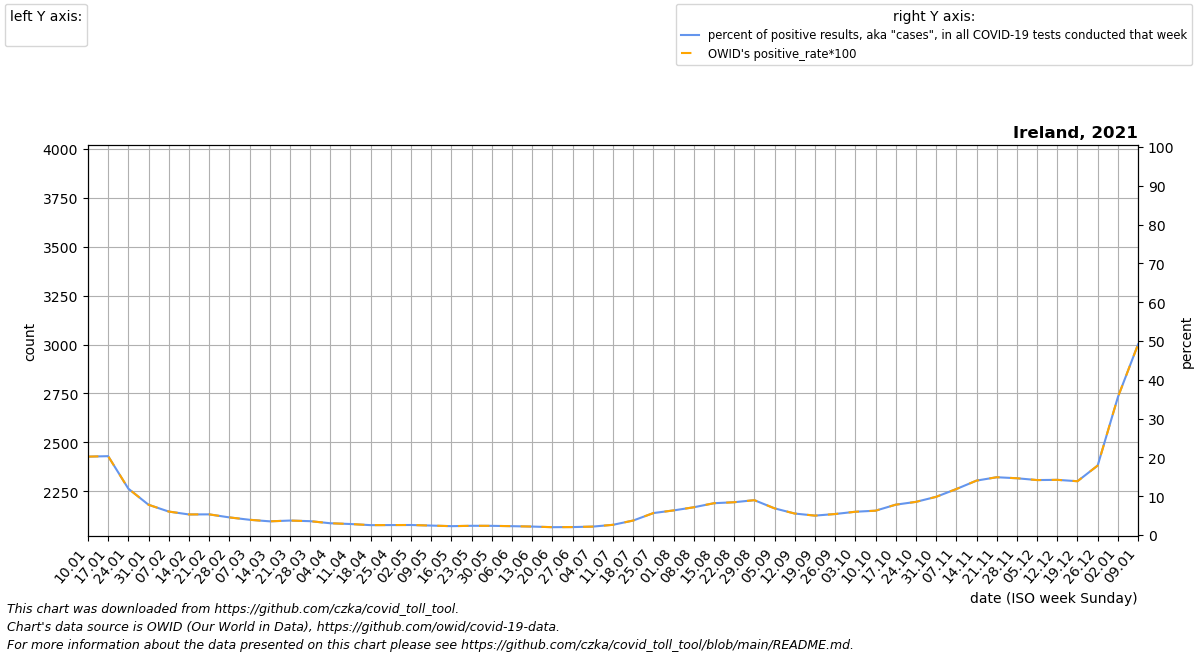

The table this chart was drawn from, first rows:
date, location, time_unit, time, deaths_2010_all_ages, deaths_2011_all_ages, deaths_2012_all_ages, deaths_2013_all_ages, deaths_2014_all_ages, deaths_2015_all_ages, deaths_2016_all_ages, deaths_2017_all_ages, deaths_2018_all_ages, deaths_2019_all_ages, deaths_2020_all_ages, deaths_2021_all_ages, deaths_2022_all_ages, new_deaths, new_cases_smoothed, new_tests_smoothed, positive_test_percent, stringency_index, people_vaccinated, people_fully_vaccinated
2021-01-10, Ireland, monthly, 1, , , , , , , 2766, 3093, 3065, 2653, 3052, 3036, , 405.5, 34963, 171269, 20.2, 87.17, 28237, 50.29
2021-01-17, Ireland, monthly, 2, , , , , , , 2880, 3176, 3171, 2748, 3031, 3334, , 627.0, 35004, 171377, 20.32, 85.19, 85231, 81.71
2021-01-24, Ireland, monthly, 3, , , , , , , 2995, 3259, 3276, 2844, 3010, 3632, , 848.5, 18794, 156901, 11.95, 85.19, 133013, 1941
2021-01-31, Ireland, monthly, 4, , , , , , , 3110, 3342, 3382, 2940, 2989, 3929, , 1070, 11057, 141305, 7.8, 87.56, 153400, 27238
2021-02-07, Ireland, monthly, 5, , , , , , 2967, 3026, 3425, 3488, 3035, 2968, 3734, , 1056, 7955, 131429, 6.045, 87.96, 161240, 78834
2021-02-14, Ireland, monthly, 6, , , , , , 2914, 2941, 3202, 3328, 2930, 2885, 3538, , 1041, 6306, 118889, 5.302, 87.96, 182271, 97575
2021-02-21, Ireland, monthly, 7, , , , , , 2862, 2857, 2978, 3169, 2825, 2802, 3342, , 1026, 5796, 108805, 5.326, 87.96, 217978, 129311
2021-02-28, Ireland, monthly, 8, , , , , , 2809, 2772, 2755, 3010, 2720, 2718, 3147, , 1012, 4919, 108473, 4.544, 87.96, 283144, 149522
2021-03-07, Ireland, monthly, 9, , , , , , 2756, 2688, 2532, 2850, 2615, 2635, 3044, , 883.2, 4092, 103943, 3.932, 84.26, 362106, 158364
2021-03-14, Ireland, monthly, 10, , , , , , 2780, 2728, 2550, 2886, 2632, 2684, 2941, , 754.4, 3495, 99027, 3.529, 84.26, 443222, 169974
2021-03-21, Ireland, monthly, 11, , , , , , 2804, 2767, 2568, 2922, 2650, 2733, 2837, , 625.6, 3633, 97505, 3.727, 84.26, 499739, 185456
2021-03-28, Ireland, monthly, 12, , , , , , 2827, 2806, 2586, 2958, 2668, 2783, 2734, , 496.8, 3943, 111034, 3.57, 84.26, 573145, 222356
2021-04-04, Ireland, monthly, 13, , , , , , 2851, 2846, 2604, 2994, 2685, 2832, 2631, , 368.0, 3811, 125586, 3.035, 84.26, 673866, 278248
2021-04-11, Ireland, monthly, 14, , , , , , 2875, 2768, 2556, 2914, 2649, 2881, 2604, , 330.0, 3171, 111698, 2.836, 84.26, 759953, 324262
2021-04-18, Ireland, monthly, 15, , , , , , 2776, 2690, 2509, 2835, 2613, 3030, 2578, , 292.0, 2698, 105924, 2.546, 80.56, 864141, 367469
2021-04-25, Ireland, monthly, 16, , , , , , 2676, 2611, 2462, 2755, 2576, 3180, 2552, , 254.0, 2815, 109612, 2.566, 80.56, 996752, 415323
2021-05-02, Ireland, monthly, 17, , , , , , 2577, 2533, 2414, 2676, 2540, 3330, 2525, , 216.0, 3156, 122283, 2.583, 80.56, 1161467, 466268
2021-05-09, Ireland, monthly, 18, , , , , , 2478, 2524, 2406, 2596, 2504, 3479, 2545, , 180.4, 3093, 126903, 2.438, 80.56, 1344449, 522791
2021-05-16, Ireland, monthly, 19, , , , , , 2493, 2515, 2399, 2543, 2541, 3271, 2566, , 144.8, 2941, 128651, 2.286, 55.56, 1562670, 617421
2021-05-23, Ireland, monthly, 20, , , , , , 2508, 2507, 2391, 2490, 2578, 3063, 2586, , 109.2, 2998, 125962, 2.38, 55.56, 1801425, 731658
2021-05-30, Ireland, monthly, 21, , , , , , 2524, 2498, 2384, 2438, 2615, 2855, 2607, , 73.6, 2962, 125144, 2.367, 55.56, 1994768, 889524
2021-06-06, Ireland, monthly, 22, , , , , , 2539, 2489, 2376, 2385, 2652, 2647, 2627, , 38.0, 2867, 125777, 2.28, 55.56, 2166203, 1012753
2021-06-13, Ireland, monthly, 23, , , , , , 2479, 2433, 2340, 2362, 2585, 2557, 2545, , 42.75, 2501, 114499, 2.181, 50.0, 2329304, 1141056
2021-06-20, Ireland, monthly, 24, , , , , , 2420, 2378, 2303, 2338, 2518, 2467, 2464, , 47.5, 2190, 108247, 2.023, 50.0, 2436841, 1386384
2021-06-27, Ireland, monthly, 25, , , , , , 2360, 2322, 2266, 2314, 2452, 2376, 2382, , 52.25, 2230, 108707, 2.052, 50.0, 2540501, 1658109
2021-07-04, Ireland, monthly, 26, , , , , , 2301, 2266, 2230, 2291, 2385, 2286, 2300, , 57.0, 2599, 119459, 2.171, 49.21, 2664947, 1911582
2021-07-11, Ireland, monthly, 27, , , , , , 2241, 2275, 2227, 2300, 2373, 2196, 2371, , 52.0, 3391, 128635, 2.635, 44.44, 2787183, 2205742
2021-07-18, Ireland, monthly, 28, , , , , , 2221, 2284, 2225, 2308, 2361, 2212, 2442, , 47.0, 4941, 132157, 3.736, 44.44, 2958208, 2460517
2021-07-25, Ireland, monthly, 29, , , , , , 2200, 2292, 2222, 2317, 2350, 2228, 2514, , 42.0, 8124, 143331, 5.663, 44.44, 3167937, 2634282
2021-08-01, Ireland, monthly, 30, , , , , , 2180, 2301, 2220, 2325, 2338, 2244, 2585, , 37.0, 8891, 140266, 6.343, 44.44, 3335961, 2792188
2021-08-08, Ireland, monthly, 31, , , , , , 2160, 2277, 2217, 2334, 2326, 2260, 2585, , 41.0, 9312, 130149, 7.154, 44.44, 3448671, 2933466
2021-08-15, Ireland, monthly, 32, , , , , , 2185, 2253, 2239, 2312, 2321, 2276, 2585, , 45.0, 11697, 142552, 8.199, 44.44, 3519832, 3094484
2021-08-22, Ireland, monthly, 33, , , , , , 2210, 2230, 2261, 2289, 2316, 2292, 2586, , 49.0, 12323, 145799, 8.453, 44.44, 3612924, 3239099
2021-08-29, Ireland, monthly, 34, , , , , , 2236, 2206, 2283, 2266, 2312, 2308, 2586, , 53.0, 12729, 141715, 8.982, 44.44, 3685437, 3359561
2021-09-05, Ireland, monthly, 35, , , , , , 2261, 2182, 2305, 2244, 2307, 2324, 2586, , 57.0, 9607, 139764, 6.871, 44.44, 3728985, 3448093
2021-09-12, Ireland, monthly, 36, , , , , , 2286, 2220, 2308, 2257, 2323, 2340, 2609, , 82.0, 8530, 153311, 5.535, 44.44, 3753394, 3534265
2021-09-19, Ireland, monthly, 37, , , , , , 2298, 2258, 2312, 2270, 2339, 2341, 2632, , 107.0, 8700, 174052, 5.004, 44.44, 3769618, 3614373
2021-09-26, Ireland, monthly, 38, , , , , , 2310, 2295, 2316, 2282, 2354, 2342, 2655, , 132.0, 9577, 176788, 5.416, 40.74, 3782587, 3672358
2021-10-03, Ireland, monthly, 39, , , , , , 2321, 2333, 2319, 2295, 2370, 2344, 2678, , 157.0, 9201, 153870, 6, 40.74, 3793930, 3708123
2021-10-10, Ireland, monthly, 40, , , , , , 2333, 2346, 2366, 2333, 2386, 2345, 2745, , 164.5, 8665, 138122, 6.271, 40.74, 3801694, 3728279
2021-10-17, Ireland, monthly, 41, , , , , , 2382, 2359, 2414, 2370, 2446, 2434, 2812, , 172.0, 11310, 144443, 7.824, 40.74, 3808147, 3743308
2021-10-24, Ireland, monthly, 42, , , , , , 2430, 2371, 2461, 2408, 2506, 2524, 2879, , 179.5, 13639, 159518, 8.544, 39.55, 3818462, 3756933
2021-10-31, Ireland, monthly, 43, , , , , , 2478, 2384, 2509, 2445, 2567, 2613, 2946, , 187.0, 15020, 152694, 9.842, 41.66, 3830175, 3767060
2021-11-07, Ireland, monthly, 44, , , , , , 2527, 2397, 2556, 2483, 2627, 2702, 2924, , 192.8, 20399, 171654, 11.85, 44.44, 3839432, 3774086
2021-11-14, Ireland, monthly, 45, , , , , , 2484, 2426, 2537, 2494, 2644, 2663, 2903, , 198.6, 26705, 190250, 14.02, 44.44, 3848631, 3781438
2021-11-21, Ireland, monthly, 46, , , , , , 2442, 2454, 2518, 2505, 2662, 2624, 2881, , 204.4, 30120, 202297, 14.89, 44.44, 3858614, 3790944
2021-11-28, Ireland, monthly, 47, , , , , , 2399, 2483, 2500, 2516, 2679, 2584, 2860, , 210.2, 31440, 214964, 14.63, 44.44, 3868787, 3803560
2021-12-05, Ireland, monthly, 48, , , , , , 2357, 2512, 2481, 2527, 2696, 2545, 2838, , 216.0, 31965, 225664, 14.16, 44.44, 3878348, 3814050
2021-12-12, Ireland, monthly, 49, , , , , , 2314, 2636, 2600, 2552, 2767, 2506, , , 227.0, 31653, 222594, 14.22, 49.21, 3885405, 3823204
2021-12-19, Ireland, monthly, 50, , , , , , 2398, 2761, 2720, 2577, 2838, 2564, , , 238.0, 30647, 221073, 13.86, 50.0, 3890991, 3831829
2021-12-26, Ireland, monthly, 51, , , , , , 2482, 2886, 2840, 2603, 2910, 2622, , , 249.0, 43476, 241367, 17.91, 52.78, 3897119, 3839676
2022-01-02, Ireland, monthly, 52, , , , , , 2567, 3010, 2959, 2628, 2981, 2681, , , 260.0, 84075, 235965, 35.52, 52.78, 3900671, 3844476
2022-01-09, Ireland, monthly, 1, , , , , , 2651, 3093, 3065, 2653, 3052, 2739, , , 243.0, 141362, 287292, 49.13, 52.78, 3915605, 3850289
